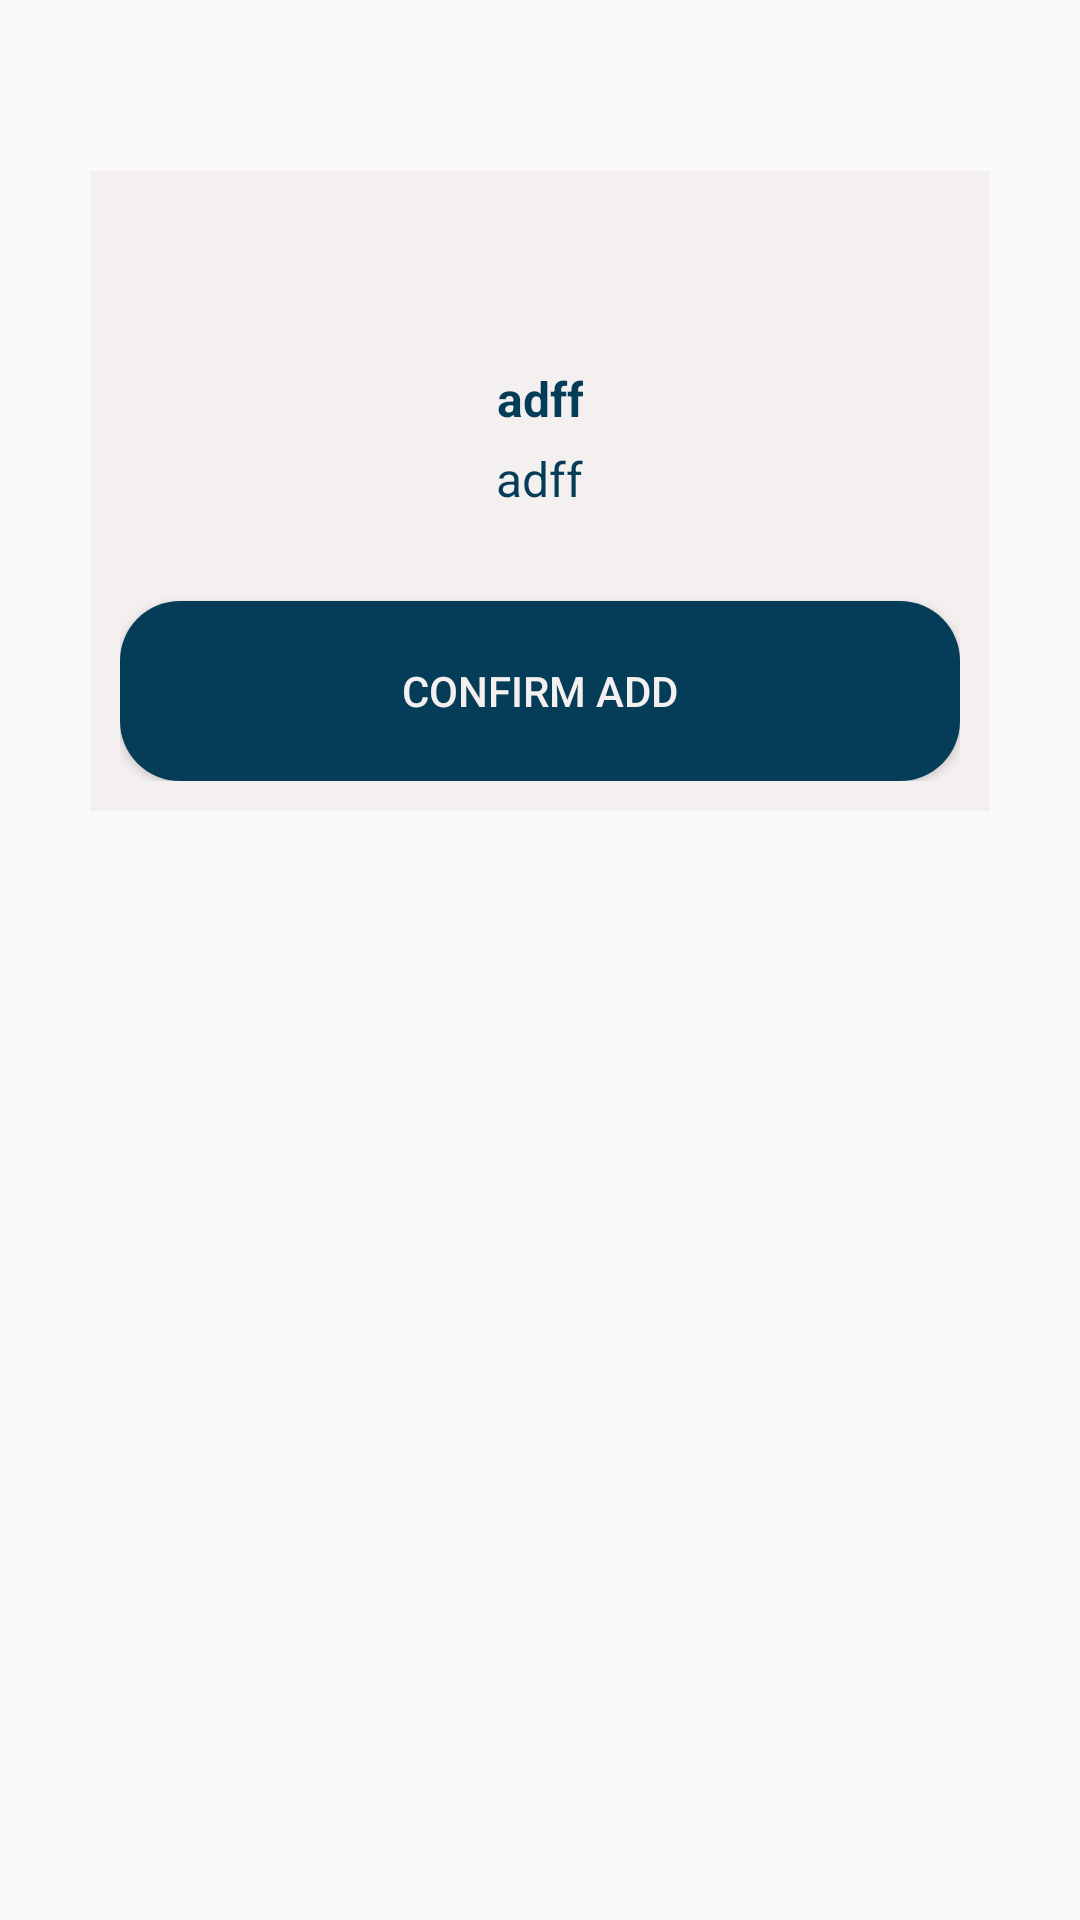

Produce the Android XML layout that renders to this screen, including the resource entries it uses.
<!-- AndroidManifest.xml: application theme AppTheme -->
<!-- res/layout/dialog_alert.xml -->
<RelativeLayout xmlns:android="http://schemas.android.com/apk/res/android"
    xmlns:tools="http://schemas.android.com/tools"
    android:layout_width="match_parent"
    android:id="@+id/rl"
    android:background="@android:color/transparent"
    android:layout_height="match_parent"
    >



        <LinearLayout
            android:padding="10dp"
            android:id="@+id/linearLayout1"
            android:layout_width="300dp"
            android:layout_height="wrap_content"
            android:layout_alignParentTop="true"
            android:layout_centerHorizontal="true"
            android:layout_marginTop="57dp"
            android:background="@color/colorwhite"
            android:orientation="vertical" >
            <TextView

                android:id="@+id/tvTitle"
                android:layout_width="wrap_content"
                android:layout_height="wrap_content"
                android:layout_gravity="center"
                android:singleLine="true"
                android:lines="1"
                android:textStyle="bold"
                android:gravity="center"
                android:layout_marginTop="55dp"
                android:text="adff"
                android:textAlignment="center"
                android:textColor="@color/colorPrimaryDark"
                android:textSize="16sp" />
            <TextView
                android:id="@+id/tvMsg"
                android:layout_width="wrap_content"
                android:layout_height="wrap_content"
                android:layout_gravity="center"
                android:gravity="center"
                android:layout_marginBottom="20dp"
                android:layout_marginTop="5dp"
                android:text="adff"
                android:textAlignment="center"
                android:textColor="@color/colorPrimaryDark"
                android:textSize="16sp" />
            <Button
                android:id="@+id/btnDone"
                android:layout_marginTop="10dp"
                android:layout_gravity="center_horizontal"
                android:layout_width="match_parent"
                android:textColor="@color/color_selector"
                android:textAlignment="center"
                android:textSize="14sp"
                android:text="@string/confirm_add"
                android:background="@drawable/bg_button"
                android:layout_height="60dp"
                />
        </LinearLayout>




    </RelativeLayout>
<!-- resources referenced by this layout -->
<resources>
  <color name="colorPrimaryDark">#053C57</color>
  <color name="colorwhite">#F4F0EF</color>
  <!-- drawable bg_button (drawable) -->
  <?xml version="1.0" encoding="utf-8"?>
  <selector xmlns:android="http://schemas.android.com/apk/res/android">
      <item android:drawable="@drawable/rounded_button_border"
          android:state_focused="true"
          android:state_pressed="true" />
      <item android:drawable="@drawable/rounded_button_border"
          android:state_focused="false"
          android:state_pressed="true" />
      <item android:drawable="@drawable/rounded_button_border"
              android:state_focused="true" />
      <item android:drawable="@drawable/rounded_button"
          android:state_focused="false"
          android:state_pressed="false" />
  </selector>
  <string name="confirm_add">Confirm add</string>
  <style name="AppTheme" parent="Theme.AppCompat.Light.DarkActionBar" />
  <!-- drawable rounded_button_border (drawable) -->
  <?xml version="1.0" encoding="utf-8"?>
  <shape xmlns:android="http://schemas.android.com/apk/res/android"
      android:shape="rectangle">
      <padding
          android:bottom="10dp"
          android:left="10dp"
          android:right="10dp"
          android:top="10dp"></padding>
      <solid android:color="@color/colorwhite"></solid>
  
      <corners android:radius="20dp"></corners>
  
      <stroke
          android:width="2dp"
          android:color="@color/colorPrimaryDark"></stroke>
  </shape>
  <!-- drawable rounded_button (drawable) -->
  <?xml version="1.0" encoding="utf-8"?>
  <shape xmlns:android="http://schemas.android.com/apk/res/android"
      android:shape="rectangle">
      <padding
          android:bottom="10dp"
          android:left="10dp"
          android:right="10dp"
          android:top="10dp"></padding>
      <solid android:color="@color/colorPrimaryDark"></solid>
  
      <corners android:radius="20dp"></corners>
  
  </shape>
</resources>
